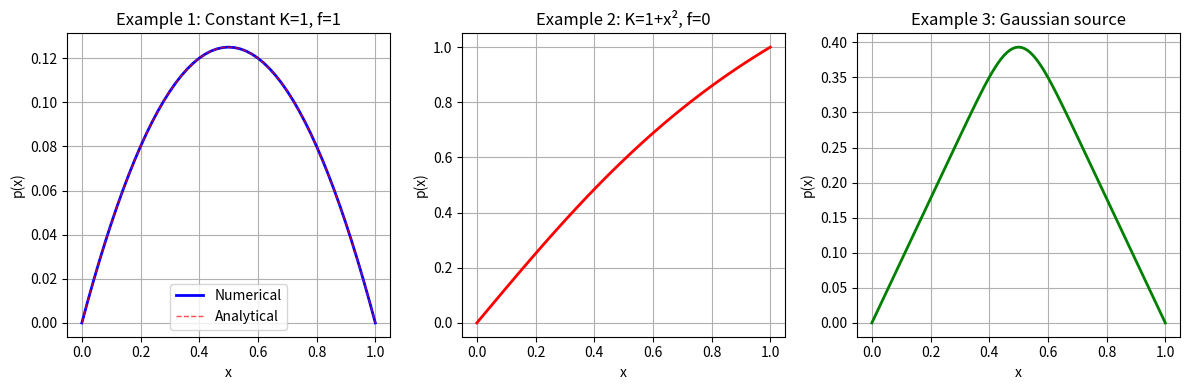

This chart was generated by the following Python code:
# Finite Difference Solver for 1D Darcy Equation. This code was taken from Claude, so make sure to modify and make it your own.

# finite difference tldr: discretise into grid, in this case points on [0, 1] but this doesn't really matter thanks to translation invariance,
# and then treat the differences as a system of algebraic equations to solve for using, for example, matrix methods.

import numpy as np
import matplotlib.pyplot as plt


def solve_darcy_1d_fd(K, f, boundary_conditions, domain_length=1.0, num_points=101):
    """
    Solve the 1D Darcy equation using finite differences: -d/dx(K dp/dx) = f
    
    Parameters:
    -----------
    K : float, array, or callable
        Permeability coefficient
        - float: constant permeability
        - array: permeability at each grid point
        - callable: function K(x) that returns permeability
    f : float, array, or callable
        Source term
        - float: constant source
        - array: source at each grid point
        - callable: function f(x) that returns source
    boundary_conditions : dict
        Dictionary with 'left' and 'right' keys containing boundary values
        Example: {'left': 0.0, 'right': 1.0}
    domain_length : float
        Length of the 1D domain
    num_points : int
        Number of grid points (including boundaries)
    
    Returns:
    --------
    x : ndarray
        Grid points
    p : ndarray
        Solution (pressure) at each grid point
    """
    
    # Create grid
    x = np.linspace(0, domain_length, num_points)
    dx = x[1] - x[0]
    
    # Convert K to array if needed
    if callable(K):
        K_vals = K(x)
    elif np.isscalar(K):
        K_vals = K * np.ones(num_points)
    else:
        K_vals = np.array(K)
    
    # Convert f to array if needed
    if callable(f):
        f_vals = f(x)
    elif np.isscalar(f):
        f_vals = f * np.ones(num_points)
    else:
        f_vals = np.array(f)
    
    # Build coefficient matrix A and RHS vector b
    # Using centered differences: -d/dx(K dp/dx) ≈ -(K_{i+1/2}(p_{i+1}-p_i) - K_{i-1/2}(p_i-p_{i-1}))/dx²
    
    n = num_points
    A = np.zeros((n, n))
    b = f_vals.copy()
    
    # Interior points (i = 1, 2, ..., n-2)
    for i in range(1, n-1):
        # K at midpoints
        K_right = 0.5 * (K_vals[i] + K_vals[i+1])
        K_left = 0.5 * (K_vals[i] + K_vals[i-1])
        
        A[i, i-1] = -K_left / dx**2
        A[i, i] = (K_left + K_right) / dx**2
        A[i, i+1] = -K_right / dx**2
    
    # Boundary conditions
    # Left boundary (i = 0)
    A[0, 0] = 1.0
    b[0] = boundary_conditions['left']
    
    # Right boundary (i = n-1)
    A[n-1, n-1] = 1.0
    b[n-1] = boundary_conditions['right']
    
    # Solve the system
    p = np.linalg.solve(A, b)
    
    return x, p


def interpolator(x, p):
    def interp_func(x_new):
        return np.interp(x_new, x, p)
    return interp_func



if __name__ == "__main__":
    # Example 1: Constant permeability, constant source
    print("Example 1: Constant K and f")
    K = 1.0
    f = 1.0
    bc = {'left': 0.0, 'right': 0.0}

    x1, p1 = solve_darcy_1d_fd(K, f, bc, domain_length=1.0, num_points=51)

    plt.figure(figsize=(12, 4))
    plt.subplot(1, 3, 1)
    plt.plot(x1, p1, 'b-', linewidth=2, label='Numerical')
    # Analytical solution: p(x) = 0.5*x*(1-x) for K=1, f=1, p(0)=p(1)=0
    p_exact = 0.5 * x1 * (1 - x1)
    plt.plot(x1, p_exact, 'r--', linewidth=1, label='Analytical', alpha=0.7)
    plt.xlabel('x')
    plt.ylabel('p(x)')
    plt.title('Example 1: Constant K=1, f=1')
    plt.legend()
    plt.grid(True)


    # Example 2: Variable permeability
    print("\nExample 2: Variable permeability")
    K_func = lambda x: 1.0 + x**2
    f = 0.0
    bc = {'left': 0.0, 'right': 1.0}

    x2, p2 = solve_darcy_1d_fd(K_func, f, bc, domain_length=1.0, num_points=51)

    plt.subplot(1, 3, 2)
    plt.plot(x2, p2, 'r-', linewidth=2)
    plt.xlabel('x')
    plt.ylabel('p(x)')
    plt.title('Example 2: K=1+x², f=0')
    plt.grid(True)


    # Example 3: Localized source
    print("\nExample 3: Localized source term")
    K = 1.0
    f_func = lambda x: 10 * np.exp(-100 * (x - 0.5)**2)
    bc = {'left': 0.0, 'right': 0.0}

    x3, p3 = solve_darcy_1d_fd(K, f_func, bc, domain_length=1.0, num_points=101)

    plt.subplot(1, 3, 3)
    plt.plot(x3, p3, 'g-', linewidth=2)
    plt.xlabel('x')
    plt.ylabel('p(x)')
    plt.title('Example 3: Gaussian source')
    plt.grid(True)

    plt.tight_layout()
    plt.savefig('darcy_1d_solutions.png', dpi=150, bbox_inches='tight')
    plt.show()

    print("\nSolutions computed successfully!")
    print(f"Example 1 max pressure: {np.max(p1):.4f}")
    print(f"Example 2 max pressure: {np.max(p2):.4f}")
    print(f"Example 3 max pressure: {np.max(p3):.4f}")

    # Verify Example 1 against analytical solution
    error = np.max(np.abs(p1 - p_exact))
    print(f"\nExample 1 max error vs analytical: {error:.6f}")
